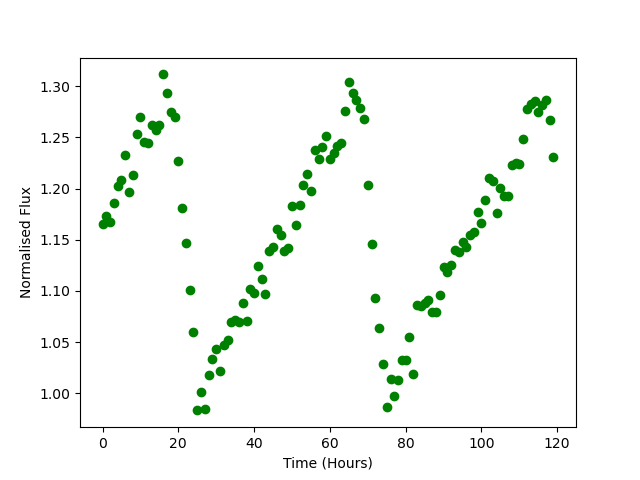

The table this chart was drawn from, first rows:
Time, Flux
0.0, 1.166
1.0, 1.173
2.0, 1.167
3.0, 1.186
4.0, 1.203
5.0, 1.208
6.0, 1.233
7.0, 1.197
8.0, 1.213
9.0, 1.253
10.0, 1.27
11.0, 1.246
12.0, 1.244
13.0, 1.262
14.0, 1.257
15.0, 1.262
16.0, 1.312
17.0, 1.293
18.0, 1.275
19.0, 1.27
20.0, 1.227
21.0, 1.181
22.0, 1.147
23.0, 1.1
24.0, 1.06
25.0, 0.9832
26.0, 1.002
27.0, 0.9842
28.0, 1.018
29.0, 1.034
30.0, 1.043
31.0, 1.022
32.0, 1.047
33.0, 1.052
34.0, 1.07
35.0, 1.072
36.0, 1.069
37.0, 1.089
38.0, 1.07
39.0, 1.102
40.0, 1.098
41.0, 1.125
42.0, 1.112
43.0, 1.097
44.0, 1.139
45.0, 1.143
46.0, 1.161
47.0, 1.155
48.0, 1.139
49.0, 1.142
50.0, 1.183
51.0, 1.164
52.0, 1.184
53.0, 1.203
54.0, 1.215
55.0, 1.197
56.0, 1.237
57.0, 1.229
58.0, 1.241
59.0, 1.251
... 60 more rows
